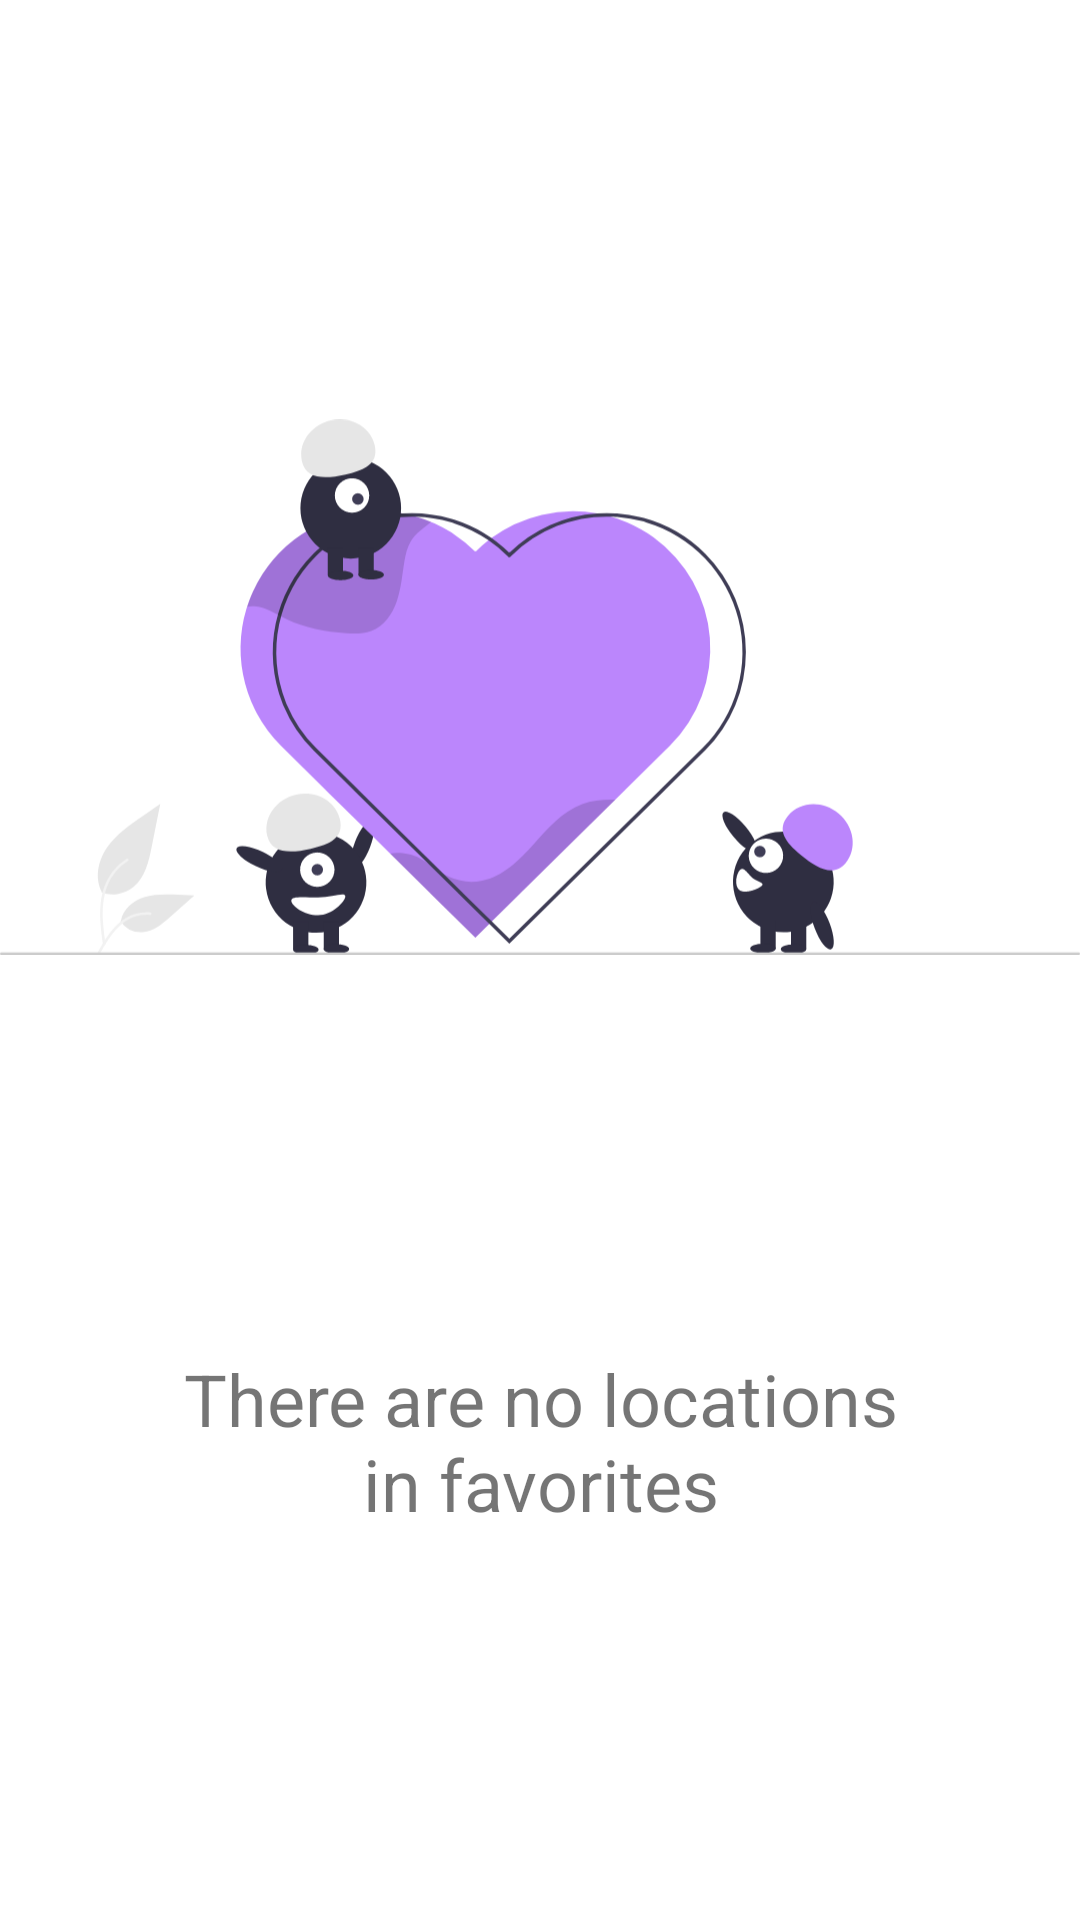

Layout XML and referenced resources for this Android screen:
<!-- AndroidManifest.xml: application theme Theme.MyNavigation -->
<!-- res/layout/fragment_fav_locations.xml -->
<?xml version="1.0" encoding="utf-8"?>
<FrameLayout xmlns:android="http://schemas.android.com/apk/res/android"
    xmlns:app="http://schemas.android.com/apk/res-auto"
    xmlns:tools="http://schemas.android.com/tools"
    android:layout_width="match_parent"
    android:layout_height="match_parent"
    tools:context=".ui.favorite.FavoriteFragment">

    <ImageView
        android:id="@+id/favImg"
        android:layout_width="wrap_content"
        android:layout_height="wrap_content"
        app:srcCompat="@drawable/ic_undraw_appreciation_re_p6rl" />

    <TextView
        android:id="@+id/favMsg"
        android:layout_width="wrap_content"
        android:layout_height="wrap_content"
        android:layout_marginStart="50dp"
        android:layout_marginTop="450dp"
        android:layout_marginEnd="50dp"
        android:gravity="center"
        android:text="@string/favmsg"
        android:textSize="24sp" />

    <LinearLayout
        android:id="@+id/favList"
        android:layout_width="match_parent"
        android:layout_height="match_parent"
        android:orientation="vertical"
        android:visibility="gone">

        <TextView
            android:id="@+id/textView2"
            android:layout_width="match_parent"
            android:layout_height="40dp" />

        <androidx.recyclerview.widget.RecyclerView
            android:id="@+id/facLocations"
            android:layout_width="match_parent"
            android:layout_height="wrap_content"
            android:paddingBottom="50dp" />
    </LinearLayout>

</FrameLayout>
<!-- resources referenced by this layout -->
<resources>
  <!-- drawable ic_undraw_appreciation_re_p6rl: vector/xml drawable (drawable, 9652 chars, omitted) -->
  <string name="favmsg">There are no locations in favorites</string>
  <style name="Theme.MyNavigation" parent="Theme.MaterialComponents.DayNight.NoActionBar">
  
          
          <item name="colorPrimary">@color/purple_200</item>
          <item name="colorPrimaryVariant">#210b5f</item>
          <item name="colorOnPrimary">@color/white</item>
          
          <item name="colorSecondary">?attr/colorPrimarySurface</item>
          <item name="colorSecondaryVariant">@color/teal_700</item>
          <item name="colorOnSecondary">@color/black</item>
          
          <item name="android:statusBarColor" tools:targetApi="l">?attr/colorPrimaryVariant</item>
  
  
          
      </style>
  <!-- not gathered from this repository: default colours our renderer supplied (Android Studio template values) -->
  <color name="purple_200">#FFBB86FC</color>
  <color name="teal_700">#FF018786</color>
  <color name="black">#FF000000</color>
  <color name="white">#FFFFFFFF</color>
</resources>
